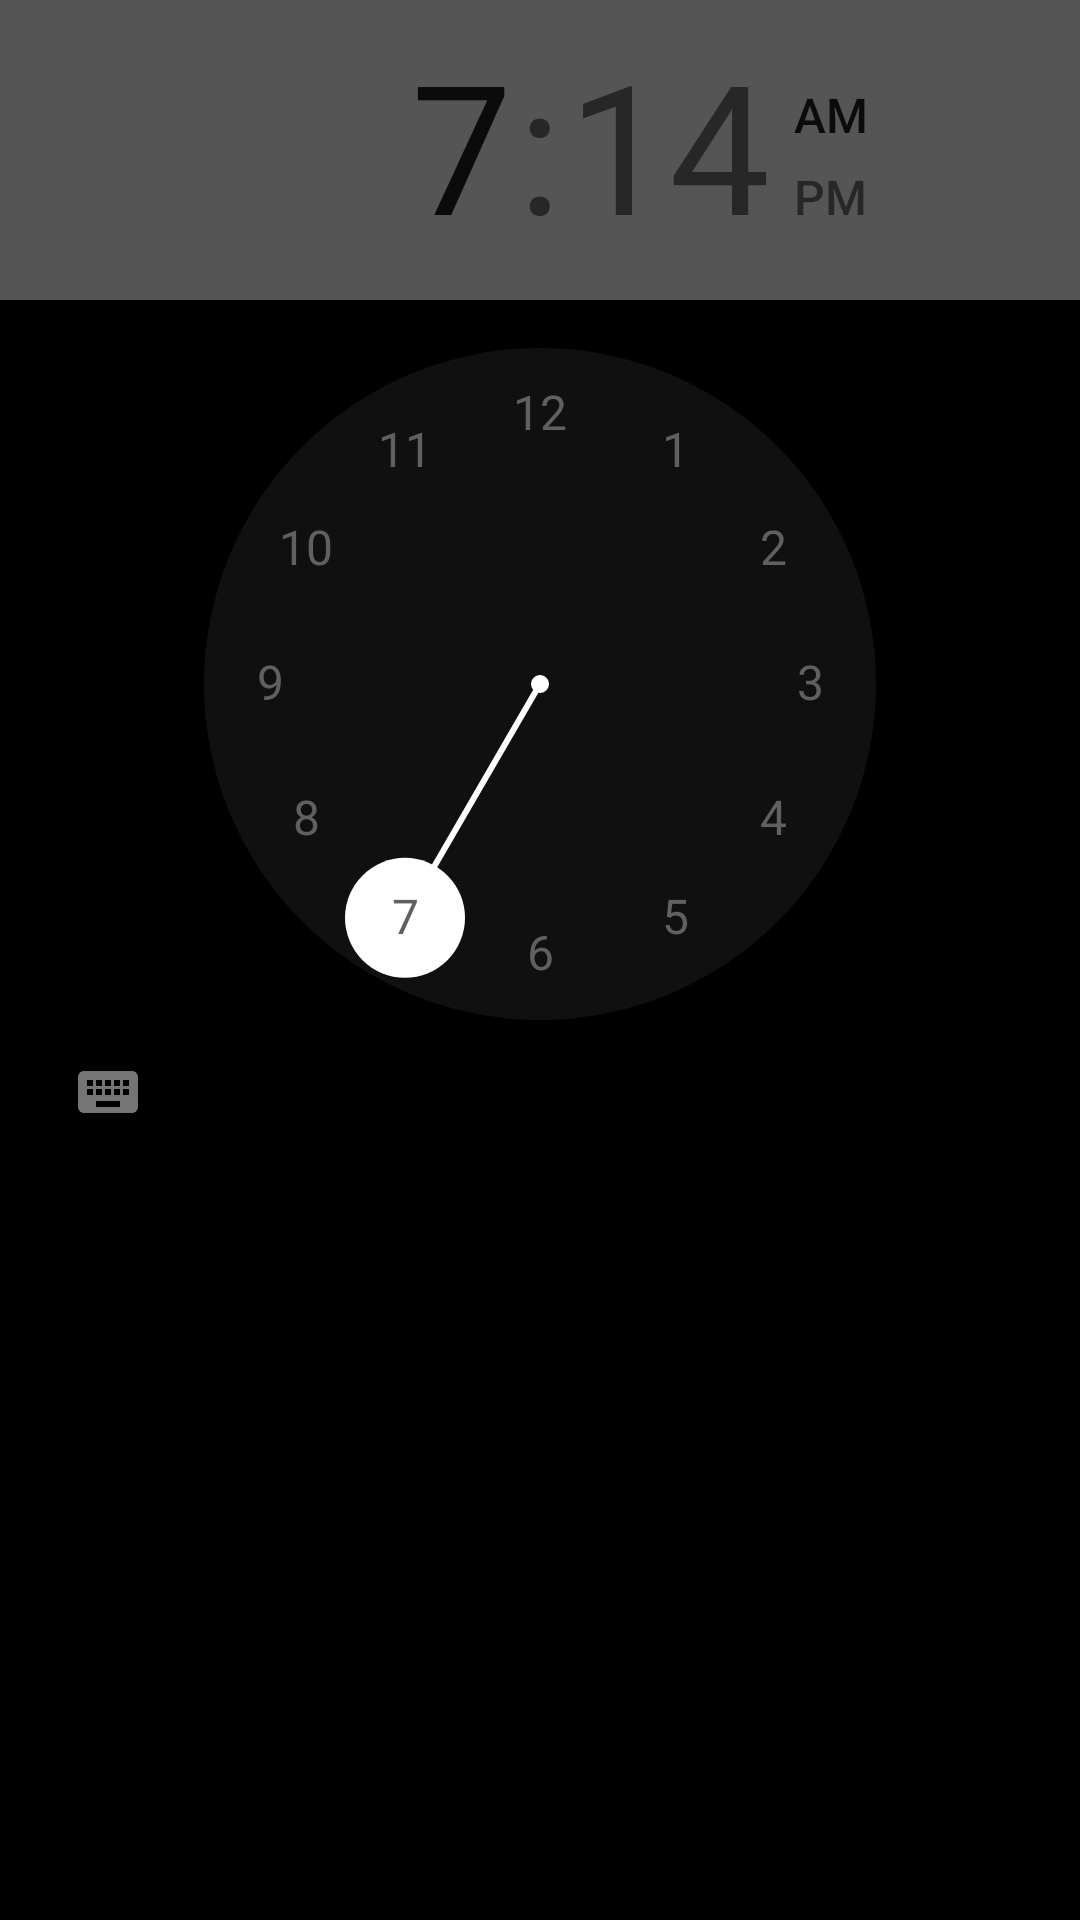

Produce the Android XML layout that renders to this screen, including the resource entries it uses.
<!-- AndroidManifest.xml: application theme AppTheme -->
<!-- res/layout/dialog_time_picker.xml -->
<?xml version="1.0" encoding="utf-8"?>
<LinearLayout xmlns:android="http://schemas.android.com/apk/res/android"
    android:layout_width="wrap_content"
    android:layout_height="wrap_content"
    android:orientation="vertical">

    <TimePicker
        android:id="@+id/timePicker"
        android:layout_width="match_parent"
        android:layout_height="wrap_content"
        android:colorAccent="@color/colorIndeterminateBackground"
        android:amPmTextColor="@color/textColorPrimaryNight"
        android:amPmBackgroundColor="@color/colorIndeterminateBackground"
        android:numbersTextColor="@color/colorIndeterminateText"
        android:numbersInnerTextColor="@color/colorIndeterminateText"
        android:numbersSelectorColor="@color/textColorPrimaryNight"
        android:numbersBackgroundColor="@color/colorIndeterminateBackground" />

    <LinearLayout
        android:layout_width="match_parent"
        android:layout_height="wrap_content"
        android:layout_gravity="bottom|end"
        android:gravity="end"
        android:orientation="horizontal"
        android:padding="16dp">

        <TextView
            android:id="@+id/cancel"
            android:layout_width="wrap_content"
            android:layout_height="wrap_content"
            android:background="?attr/selectableItemBackground"
            android:paddingBottom="8dp"
            android:paddingLeft="12dp"
            android:paddingRight="12dp"
            android:paddingTop="8dp"
            android:text="@android:string/cancel"
            android:textAllCaps="true"
            android:textColor="?android:textColorPrimary"
            android:textSize="16sp"
            android:textStyle="bold" />

        <TextView
            android:id="@+id/start"
            android:layout_width="wrap_content"
            android:layout_height="wrap_content"
            android:background="?attr/selectableItemBackground"
            android:paddingBottom="8dp"
            android:paddingLeft="12dp"
            android:paddingRight="12dp"
            android:paddingTop="8dp"
            android:text="@android:string/ok"
            android:textAllCaps="true"
            android:textColor="?android:textColorPrimary"
            android:textSize="16sp"
            android:textStyle="bold" />

    </LinearLayout>

</LinearLayout>
<!-- resources referenced by this layout -->
<resources>
  <color name="colorIndeterminateBackground">#30565656</color>
  <color name="colorIndeterminateText">#606060</color>
  <color name="textColorPrimaryNight">#FFFFFF</color>
  <style name="AppTheme" parent="Theme.AppCompat.NoActionBar">
          <item name="android:windowBackground">@android:color/black</item>
          <item name="colorPrimary">@color/colorNightPrimary</item>
          <item name="colorPrimaryDark">@color/colorNightPrimaryDark</item>
          <item name="colorAccent">@color/colorIndeterminateBackground</item>
  
          <item name="android:textColorPrimary">@color/textColorPrimary</item>
          <item name="android:textColorSecondary">@color/textColorSecondary</item>
          <item name="android:textColorPrimaryInverse">@color/textColorPrimaryNight</item>
          <item name="android:textColorSecondaryInverse">@color/textColorSecondaryNight</item>
      </style>
  <color name="colorNightPrimary">#212121</color>
  <color name="colorNightPrimaryDark">#000000</color>
  <color name="textColorPrimary">#DE000000</color>
  <color name="textColorSecondary">#8A000000</color>
  <color name="textColorSecondaryNight">#B3FFFFFF</color>
</resources>
